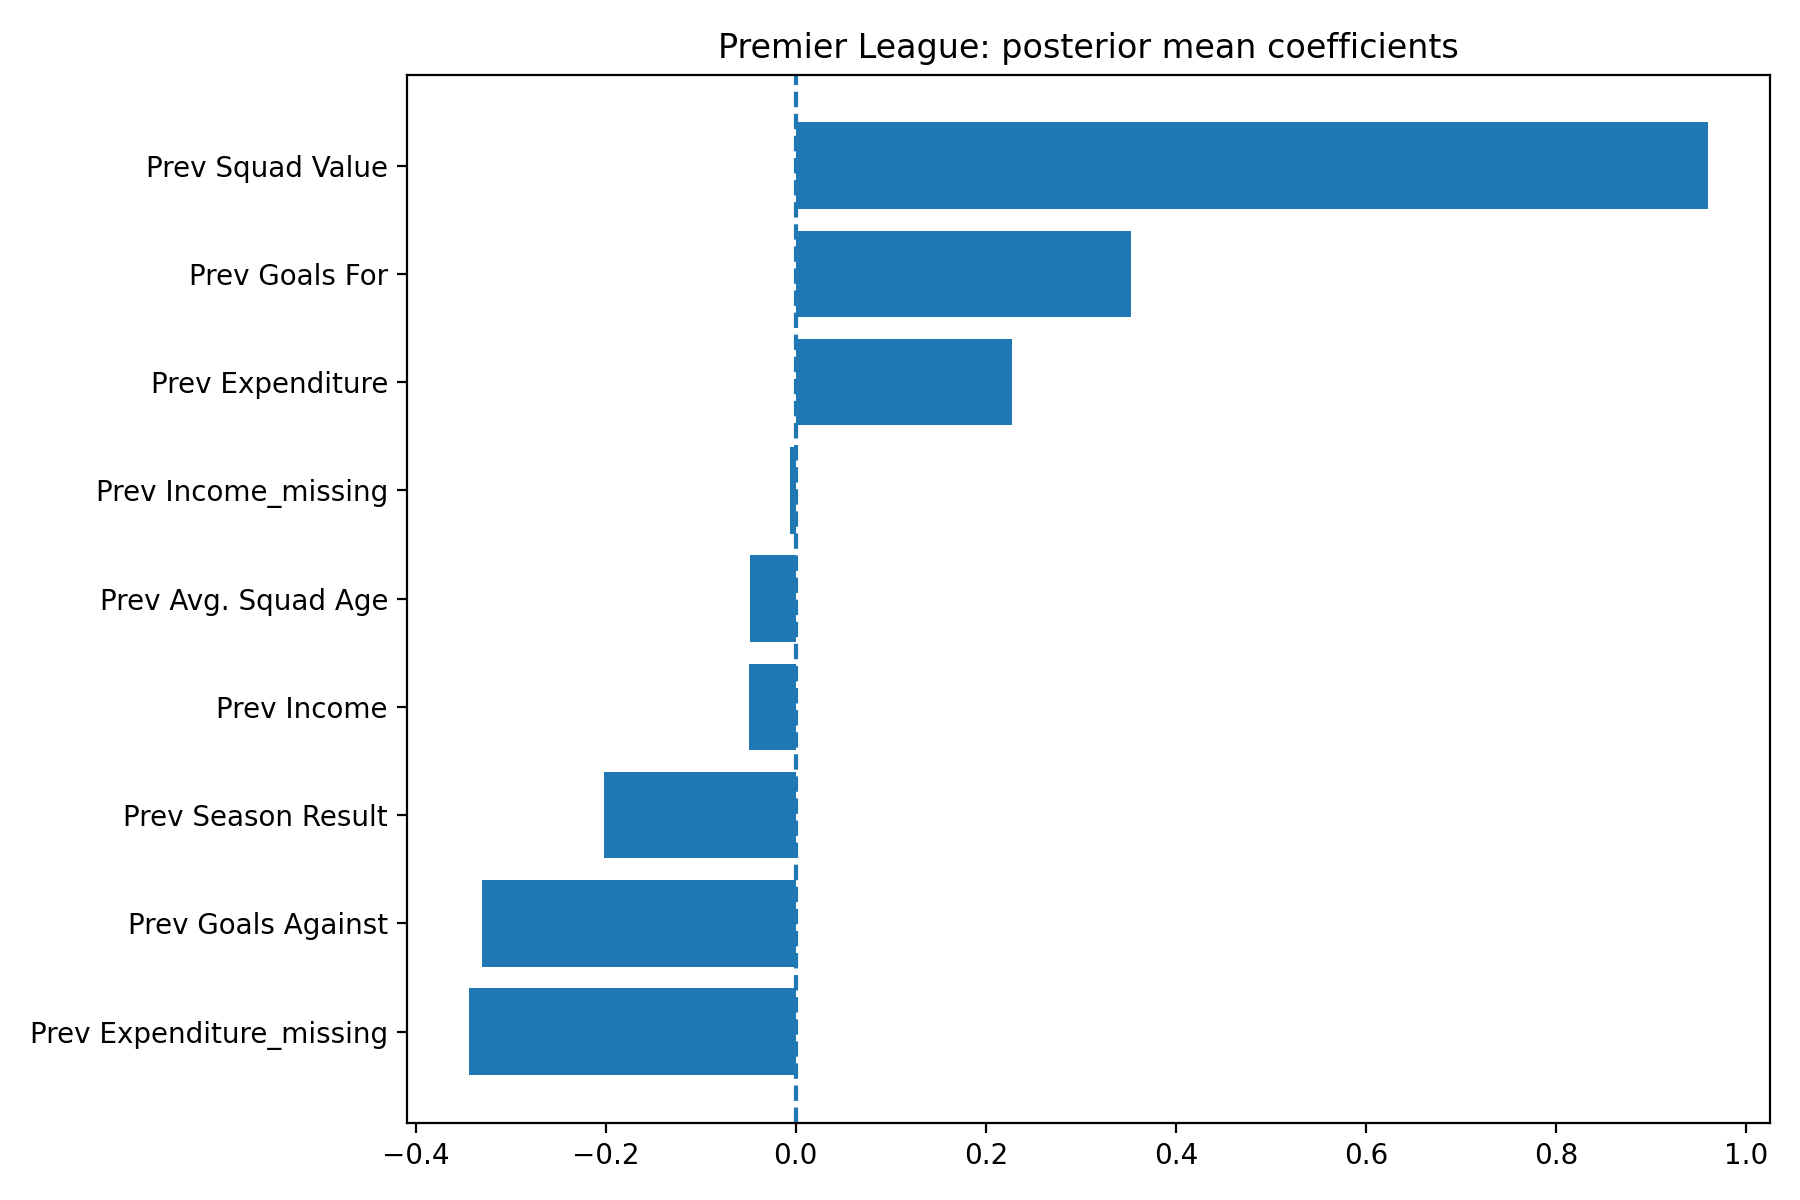

The data file committed next to this chart (first rows):
League, Feature, MeanCoefficient, AbsMeanCoefficient, SD, HDILower, HDIUpper, ProbabilityPositive, ProbabilityNegative, RobustNonZero, Direction, IntervalProbability, AbsMeanRank, RobustRank
Premier League, Prev Squad Value, 0.9601, 0.9601, 0.1365, 0.701, 1.211, 1.0, 0.0, True, positive, 0.94, 1.0, 1
Premier League, Prev Goals For, 0.3524, 0.3524, 0.08908, 0.1985, 0.5301, 1.0, 0.0, True, positive, 0.94, 2.0, 2
Premier League, Prev Goals Against, -0.3307, 0.3307, 0.07588, -0.4763, -0.1932, 0.0, 1.0, True, negative, 0.94, 4.0, 3
Premier League, Prev Expenditure, 0.2273, 0.2273, 0.1042, 0.02476, 0.4137, 0.9828, 0.01725, True, positive, 0.94, 5.0, 4
Premier League, Prev Season Result, -0.2016, 0.2016, 0.1105, -0.4279, -0.00756, 0.02925, 0.9708, True, negative, 0.94, 6.0, 5
Premier League, Prev Expenditure_missing, -0.3435, 0.3435, 0.3504, -1.072, 0.2659, 0.0975, 0.9025, False, mixed, 0.94, 3.0, 6
Premier League, Prev Income, -0.04956, 0.04956, 0.0363, -0.1153, 0.01964, 0.08775, 0.9123, False, mixed, 0.94, 7.0, 7
Premier League, Prev Avg. Squad Age, -0.04851, 0.04851, 0.05102, -0.1549, 0.045, 0.1505, 0.8495, False, mixed, 0.94, 8.0, 8
Premier League, Prev Income_missing, -0.005992, 0.005992, 0.2242, -0.4303, 0.3872, 0.5893, 0.4108, False, mixed, 0.94, 9.0, 9
